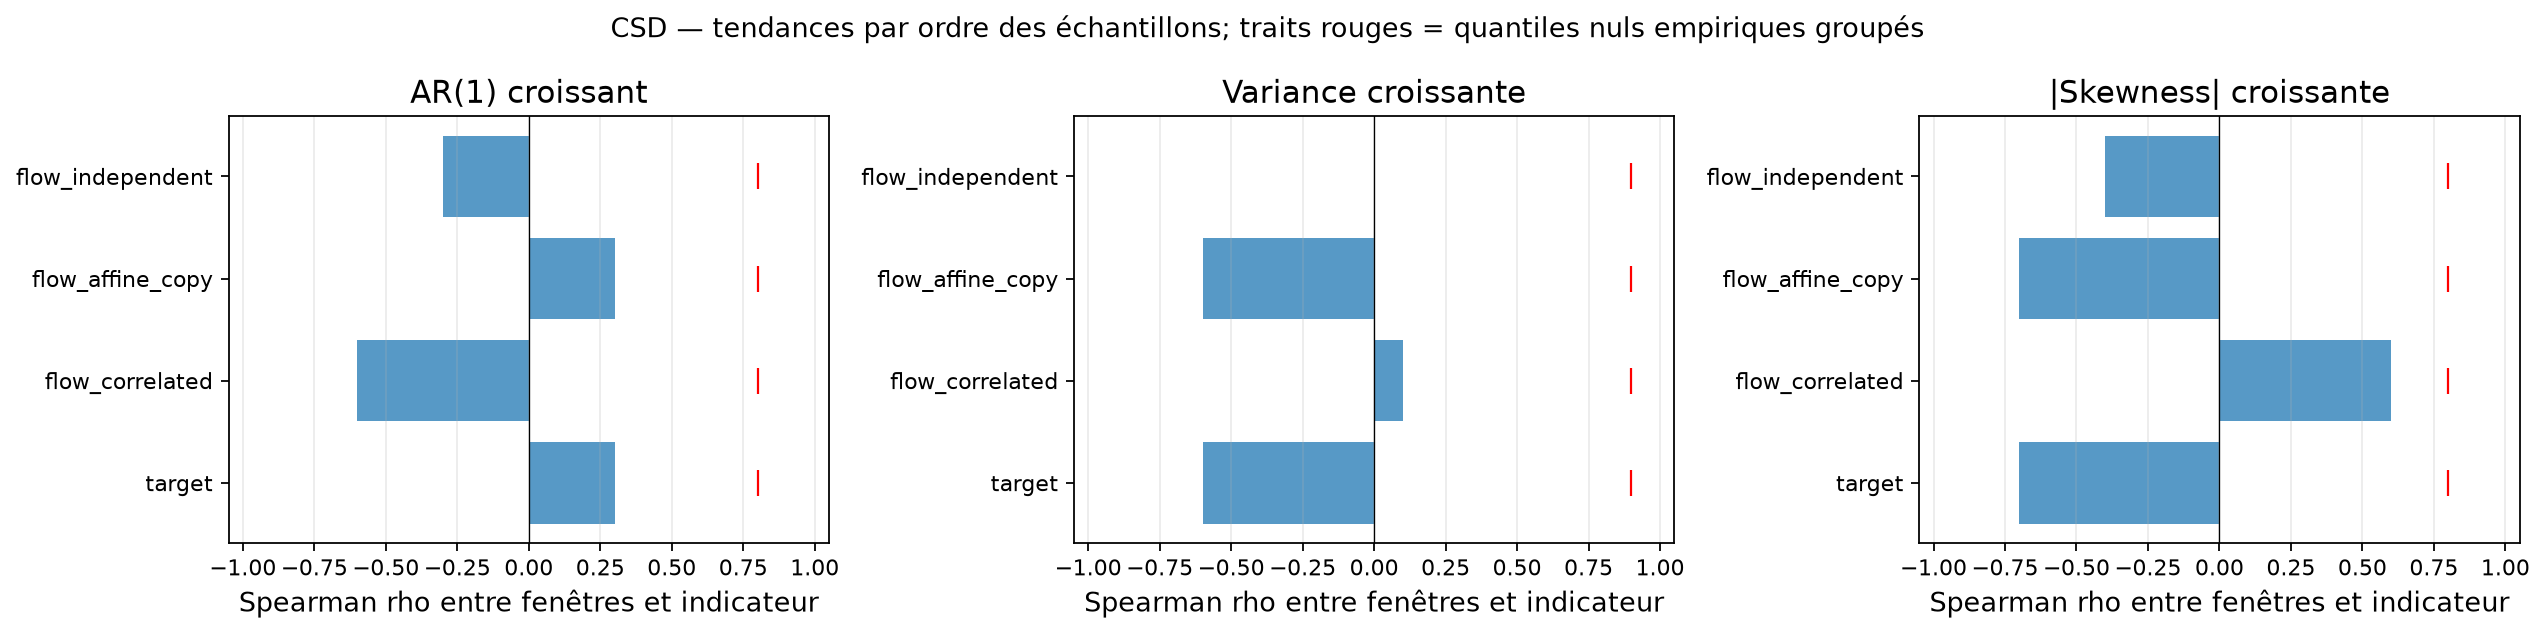

The table this chart was drawn from, first rows:
flux_name, status, csd_detected, classification, available_indicator_count, positive_indicator_count, required_majority, synthetic_positive_control_power, ar1_increase_rho, ar1_increase_null_q95, ar1_increase_signal, variance_increase_rho, variance_increase_null_q95, variance_increase_signal, absolute_skewness_increase_rho, absolute_skewness_increase_null_q95, absolute_skewness_increase_signal
target, computed, False, indeterminate_low_synthetic_power, 3, 0, 2, 0.18, 0.3, 0.8, False, -0.6, 0.9, False, -0.7, 0.8, False
flow_correlated, computed, False, indeterminate_low_synthetic_power, 3, 0, 2, 0.18, -0.6, 0.8, False, 0.1, 0.9, False, 0.6, 0.8, False
flow_affine_copy, computed, False, indeterminate_low_synthetic_power, 3, 0, 2, 0.18, 0.3, 0.8, False, -0.6, 0.9, False, -0.7, 0.8, False
flow_independent, computed, False, indeterminate_low_synthetic_power, 3, 0, 2, 0.18, -0.3, 0.8, False, 0.0, 0.9, False, -0.4, 0.8, False
